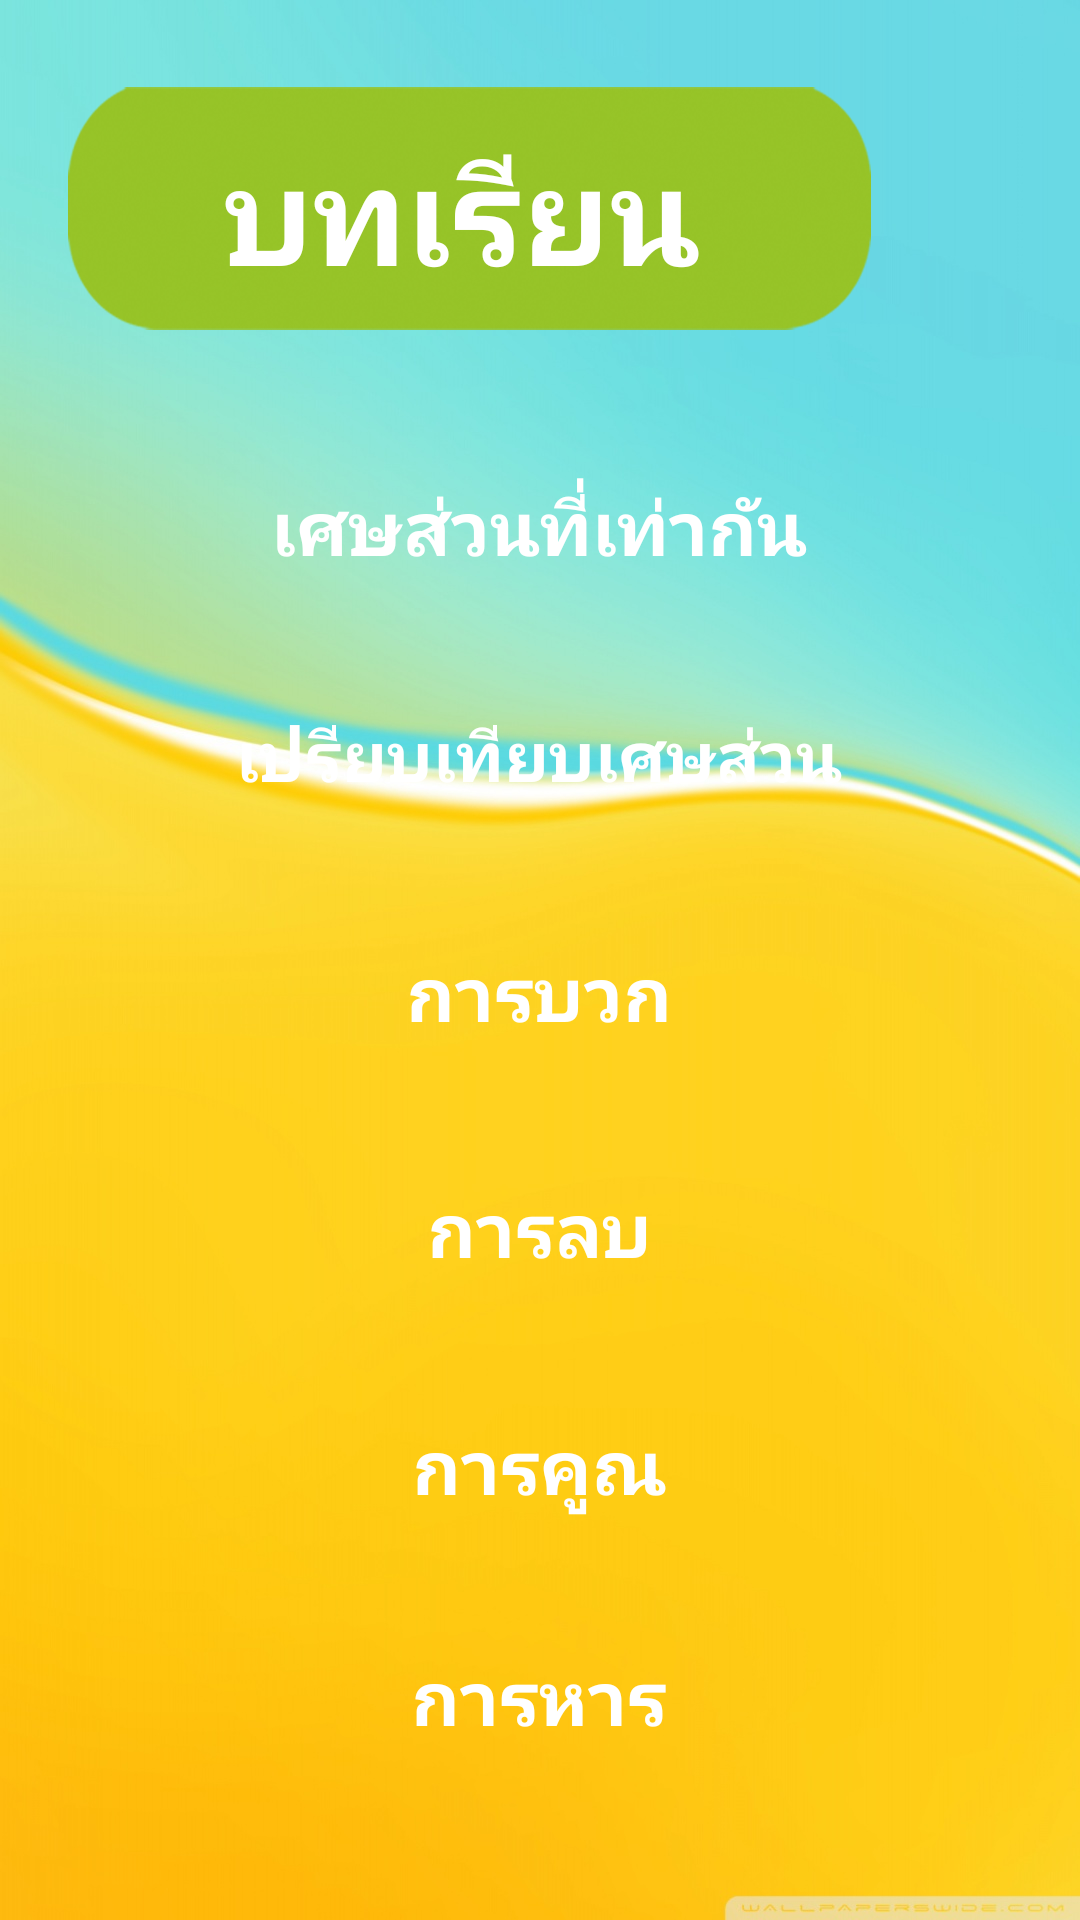

Layout XML and referenced resources for this Android screen:
<!-- AndroidManifest.xml: application theme AppTheme -->
<!-- res/layout/activity_learnpage.xml -->
<?xml version="1.0" encoding="utf-8"?>
<android.support.constraint.ConstraintLayout xmlns:android="http://schemas.android.com/apk/res/android"
    xmlns:app="http://schemas.android.com/apk/res-auto"
    xmlns:tools="http://schemas.android.com/tools"
    android:layout_width="match_parent"
    android:layout_height="match_parent"
    tools:context=".learnpage"
    android:background="@drawable/bg"
    >

    <Button
        android:id="@+id/button3"
        android:layout_width="276dp"
        android:layout_height="75dp"
        android:layout_marginStart="8dp"
        android:layout_marginTop="8dp"
        android:layout_marginEnd="8dp"
        android:layout_marginBottom="8dp"
        android:background="@drawable/bgbutton"
        android:text="เศษส่วนที่เท่ากัน"
        android:textColor="#fff"
        android:textSize="25dp"
        android:textStyle="bold"
        app:layout_constraintBottom_toBottomOf="parent"
        app:layout_constraintEnd_toEndOf="parent"
        app:layout_constraintHorizontal_bias="0.493"
        app:layout_constraintStart_toStartOf="parent"
        app:layout_constraintTop_toTopOf="parent"
        app:layout_constraintVertical_bias="0.237" />

    <Button
        android:id="@+id/button12"
        android:layout_width="276dp"
        android:layout_height="75dp"
        android:layout_marginStart="8dp"
        android:layout_marginTop="8dp"
        android:layout_marginEnd="8dp"
        android:layout_marginBottom="8dp"
        android:background="@drawable/bgbutton"
        android:text="เปรียบเทียบเศษส่วน"
        android:textColor="#fff"
        android:textSize="23dp"
        android:textStyle="bold"
        app:layout_constraintBottom_toBottomOf="parent"
        app:layout_constraintEnd_toEndOf="parent"
        app:layout_constraintHorizontal_bias="0.495"
        app:layout_constraintStart_toStartOf="parent"
        app:layout_constraintTop_toTopOf="parent"
        app:layout_constraintVertical_bias="0.376" />

    <Button
        android:id="@+id/button13"
        android:layout_width="276dp"
        android:layout_height="75dp"
        android:layout_marginStart="8dp"
        android:layout_marginTop="8dp"
        android:layout_marginEnd="8dp"
        android:layout_marginBottom="8dp"
        android:background="@drawable/bgbutton"
        android:text="การบวก"
        android:textColor="#fff"
        android:textSize="25dp"
        android:textStyle="bold"
        app:layout_constraintBottom_toBottomOf="parent"
        app:layout_constraintEnd_toEndOf="parent"
        app:layout_constraintHorizontal_bias="0.495"
        app:layout_constraintStart_toStartOf="parent"
        app:layout_constraintTop_toTopOf="parent"
        app:layout_constraintVertical_bias="0.52" />

    <Button
        android:id="@+id/button14"
        android:layout_width="276dp"
        android:layout_height="75dp"
        android:layout_marginStart="8dp"
        android:layout_marginTop="8dp"
        android:layout_marginEnd="8dp"
        android:layout_marginBottom="8dp"
        android:background="@drawable/bgbutton"
        android:text="การลบ"
        android:textColor="#fff"
        android:textSize="25dp"
        android:textStyle="bold"
        app:layout_constraintBottom_toBottomOf="parent"
        app:layout_constraintEnd_toEndOf="parent"
        app:layout_constraintHorizontal_bias="0.495"
        app:layout_constraintStart_toStartOf="parent"
        app:layout_constraintTop_toTopOf="parent"
        app:layout_constraintVertical_bias="0.663" />

    <Button
        android:id="@+id/button15"
        android:layout_width="276dp"
        android:layout_height="75dp"
        android:layout_marginStart="8dp"
        android:layout_marginTop="8dp"
        android:layout_marginEnd="8dp"
        android:layout_marginBottom="8dp"
        android:background="@drawable/bgbutton"
        android:text="การคูณ"
        android:textColor="#fff"
        android:textSize="25dp"
        android:textStyle="bold"
        app:layout_constraintBottom_toBottomOf="parent"
        app:layout_constraintEnd_toEndOf="parent"
        app:layout_constraintHorizontal_bias="0.495"
        app:layout_constraintStart_toStartOf="parent"
        app:layout_constraintTop_toTopOf="parent"
        app:layout_constraintVertical_bias="0.807" />

    <Button
        android:id="@+id/button16"
        android:layout_width="276dp"
        android:layout_height="75dp"
        android:layout_marginStart="8dp"
        android:layout_marginTop="8dp"
        android:layout_marginEnd="8dp"
        android:layout_marginBottom="8dp"
        android:background="@drawable/bgbutton"
        android:text="การหาร"
        android:textColor="#fff"
        android:textSize="25dp"
        android:textStyle="bold"
        app:layout_constraintBottom_toBottomOf="parent"
        app:layout_constraintEnd_toEndOf="parent"
        app:layout_constraintHorizontal_bias="0.495"
        app:layout_constraintStart_toStartOf="parent"
        app:layout_constraintTop_toTopOf="parent"
        app:layout_constraintVertical_bias="0.947" />

    <Button
        android:id="@+id/button"
        android:layout_width="292dp"
        android:layout_height="112dp"
        android:layout_marginStart="8dp"
        android:layout_marginTop="8dp"
        android:layout_marginEnd="8dp"
        android:layout_marginBottom="8dp"
        android:background="@drawable/bgbutton2"
        android:text="บทเรียน"
        android:textColor="#fff"
        android:textSize="45dp"
        android:textStyle="bold"
        app:layout_constraintBottom_toBottomOf="parent"
        app:layout_constraintEnd_toEndOf="parent"
        app:layout_constraintHorizontal_bias="0.0"
        app:layout_constraintStart_toStartOf="parent"
        app:layout_constraintTop_toTopOf="parent"
        app:layout_constraintVertical_bias="0.014" />
</android.support.constraint.ConstraintLayout>
<!-- resources referenced by this layout -->
<resources>
  <!-- drawable bg: jpg bitmap (drawable-v24, 128704 bytes) -->
  <!-- drawable bgbutton2: png bitmap (drawable-v24, 109070 bytes) -->
  <style name="AppTheme" parent="Theme.AppCompat.Light.DarkActionBar">
          
          <item name="colorPrimary">#000</item>
          <item name="colorPrimaryDark">@color/colorPrimaryDark</item>
          <item name="colorAccent">@color/colorAccent</item>
          <item name="windowActionBar">false</item>
          <item name="windowNoTitle">true</item>
          <item name="android:windowFullscreen">true</item>
  
      </style>
  <color name="colorPrimaryDark">#00574B</color>
  <color name="colorAccent">#D81B60</color>
</resources>
